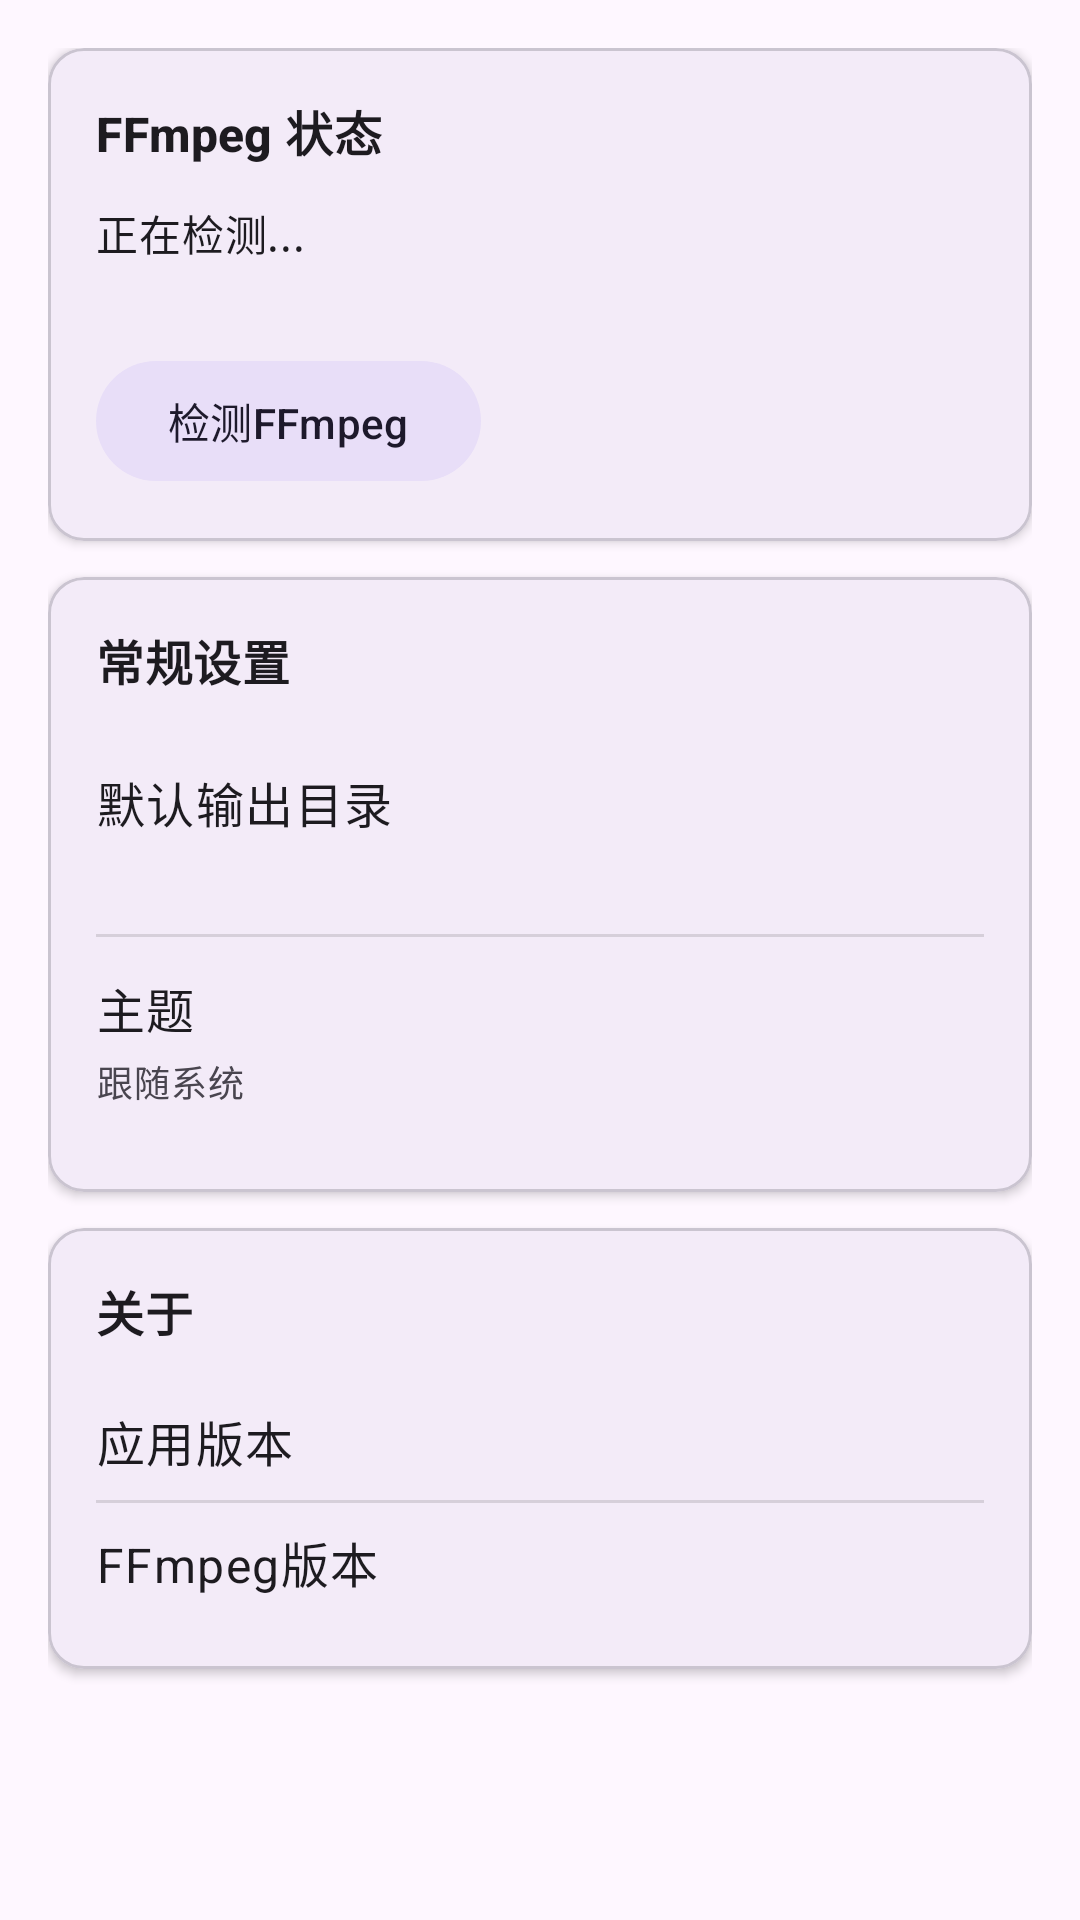

This screen was rendered from an Android layout file. Write that file and the resources it references.
<!-- AndroidManifest.xml: application theme Theme.Origin -->
<!-- res/layout/fragment_settings.xml -->
<?xml version="1.0" encoding="utf-8"?>
<ScrollView
    xmlns:android="http://schemas.android.com/apk/res/android"
    android:layout_width="match_parent"
    android:layout_height="match_parent">

    <LinearLayout
        android:layout_width="match_parent"
        android:layout_height="wrap_content"
        android:orientation="vertical"
        android:padding="16dp">

        
        <com.google.android.material.card.MaterialCardView
            xmlns:app="http://schemas.android.com/apk/res-auto"
            android:layout_width="match_parent"
            android:layout_height="wrap_content"
            android:layout_marginBottom="12dp"
            app:cardElevation="2dp"
            app:cardCornerRadius="12dp">

            <LinearLayout
                android:layout_width="match_parent"
                android:layout_height="wrap_content"
                android:orientation="vertical"
                android:padding="16dp">

                <TextView
                    android:layout_width="wrap_content"
                    android:layout_height="wrap_content"
                    android:text="FFmpeg 状态"
                    android:textAppearance="?attr/textAppearanceTitleMedium"
                    android:textStyle="bold"
                    android:layout_marginBottom="12dp" />

                <TextView
                    android:id="@+id/tvFFmpegStatus"
                    android:layout_width="match_parent"
                    android:layout_height="wrap_content"
                    android:text="正在检测..."
                    android:textAppearance="?attr/textAppearanceBodyMedium"
                    android:layout_marginBottom="4dp" />

                <TextView
                    android:id="@+id/tvFFmpegVersion"
                    android:layout_width="match_parent"
                    android:layout_height="wrap_content"
                    android:textAppearance="?attr/textAppearanceBodySmall"
                    android:textColor="?android:attr/textColorSecondary" />

                <com.google.android.material.button.MaterialButton
                    android:id="@+id/btnCheckFFmpeg"
                    android:layout_width="wrap_content"
                    android:layout_height="wrap_content"
                    android:layout_marginTop="8dp"
                    android:text="@string/settings_check_ffmpeg"
                    style="@style/Widget.Material3.Button.TonalButton" />

            </LinearLayout>

        </com.google.android.material.card.MaterialCardView>

        
        <com.google.android.material.card.MaterialCardView
            xmlns:app="http://schemas.android.com/apk/res-auto"
            android:layout_width="match_parent"
            android:layout_height="wrap_content"
            android:layout_marginBottom="12dp"
            app:cardElevation="2dp"
            app:cardCornerRadius="12dp">

            <LinearLayout
                android:layout_width="match_parent"
                android:layout_height="wrap_content"
                android:orientation="vertical"
                android:padding="16dp">

                <TextView
                    android:layout_width="wrap_content"
                    android:layout_height="wrap_content"
                    android:text="常规设置"
                    android:textAppearance="?attr/textAppearanceTitleMedium"
                    android:textStyle="bold"
                    android:layout_marginBottom="12dp" />

                
                <LinearLayout
                    android:id="@+id/itemOutputDir"
                    android:layout_width="match_parent"
                    android:layout_height="wrap_content"
                    android:orientation="vertical"
                    android:paddingVertical="12dp"
                    android:background="?attr/selectableItemBackground">

                    <TextView
                        android:layout_width="wrap_content"
                        android:layout_height="wrap_content"
                        android:text="@string/settings_output_dir"
                        android:textAppearance="?attr/textAppearanceBodyLarge" />

                    <TextView
                        android:id="@+id/tvOutputDir"
                        android:layout_width="match_parent"
                        android:layout_height="wrap_content"
                        android:textAppearance="?attr/textAppearanceBodySmall"
                        android:textColor="?android:attr/textColorSecondary"
                        android:layout_marginTop="4dp" />

                </LinearLayout>

                <View
                    android:layout_width="match_parent"
                    android:layout_height="1dp"
                    android:background="?android:attr/listDivider" />

                
                <LinearLayout
                    android:id="@+id/itemTheme"
                    android:layout_width="match_parent"
                    android:layout_height="wrap_content"
                    android:orientation="vertical"
                    android:paddingVertical="12dp"
                    android:background="?attr/selectableItemBackground">

                    <TextView
                        android:layout_width="wrap_content"
                        android:layout_height="wrap_content"
                        android:text="@string/settings_theme"
                        android:textAppearance="?attr/textAppearanceBodyLarge" />

                    <TextView
                        android:id="@+id/tvTheme"
                        android:layout_width="match_parent"
                        android:layout_height="wrap_content"
                        android:text="跟随系统"
                        android:textAppearance="?attr/textAppearanceBodySmall"
                        android:textColor="?android:attr/textColorSecondary"
                        android:layout_marginTop="4dp" />

                </LinearLayout>

            </LinearLayout>

        </com.google.android.material.card.MaterialCardView>

        
        <com.google.android.material.card.MaterialCardView
            xmlns:app="http://schemas.android.com/apk/res-auto"
            android:layout_width="match_parent"
            android:layout_height="wrap_content"
            android:layout_marginBottom="12dp"
            app:cardElevation="2dp"
            app:cardCornerRadius="12dp">

            <LinearLayout
                android:layout_width="match_parent"
                android:layout_height="wrap_content"
                android:orientation="vertical"
                android:padding="16dp">

                <TextView
                    android:layout_width="wrap_content"
                    android:layout_height="wrap_content"
                    android:text="@string/settings_about"
                    android:textAppearance="?attr/textAppearanceTitleMedium"
                    android:textStyle="bold"
                    android:layout_marginBottom="12dp" />

                <LinearLayout
                    android:layout_width="match_parent"
                    android:layout_height="wrap_content"
                    android:orientation="horizontal"
                    android:paddingVertical="8dp">

                    <TextView
                        android:layout_width="0dp"
                        android:layout_height="wrap_content"
                        android:layout_weight="1"
                        android:text="应用版本"
                        android:textAppearance="?attr/textAppearanceBodyLarge" />

                    <TextView
                        android:id="@+id/tvAppVersion"
                        android:layout_width="wrap_content"
                        android:layout_height="wrap_content"
                        android:textAppearance="?attr/textAppearanceBodyMedium"
                        android:textColor="?android:attr/textColorSecondary" />

                </LinearLayout>

                <View
                    android:layout_width="match_parent"
                    android:layout_height="1dp"
                    android:background="?android:attr/listDivider" />

                <LinearLayout
                    android:layout_width="match_parent"
                    android:layout_height="wrap_content"
                    android:orientation="horizontal"
                    android:paddingVertical="8dp">

                    <TextView
                        android:layout_width="0dp"
                        android:layout_height="wrap_content"
                        android:layout_weight="1"
                        android:text="@string/settings_ffmpeg_version"
                        android:textAppearance="?attr/textAppearanceBodyLarge" />

                    <TextView
                        android:id="@+id/tvFFmpegVersionInfo"
                        android:layout_width="wrap_content"
                        android:layout_height="wrap_content"
                        android:textAppearance="?attr/textAppearanceBodyMedium"
                        android:textColor="?android:attr/textColorSecondary" />

                </LinearLayout>

            </LinearLayout>

        </com.google.android.material.card.MaterialCardView>

    </LinearLayout>

</ScrollView>
<!-- resources referenced by this layout -->
<resources>
  <string name="settings_about">关于</string>
  <string name="settings_check_ffmpeg">检测FFmpeg</string>
  <string name="settings_ffmpeg_version">FFmpeg版本</string>
  <string name="settings_output_dir">默认输出目录</string>
  <string name="settings_theme">主题</string>
  <style name="Theme.Origin" parent="Theme.Material3.DayNight.NoActionBar">
          <item name="colorPrimary">@color/primary</item>
          <item name="colorPrimaryContainer">@color/primary_container</item>
          <item name="colorOnPrimary">@color/on_primary</item>
          <item name="colorSecondary">@color/secondary</item>
          <item name="colorSecondaryContainer">@color/secondary_container</item>
          <item name="colorOnSecondary">@color/on_secondary</item>
          <item name="colorSurface">@color/surface</item>
          <item name="colorOnSurface">@color/on_surface</item>
          <item name="colorError">@color/error</item>
          <item name="colorOnError">@color/on_error</item>
      </style>
  <color name="primary">#FF6750A4</color>
  <color name="primary_container">#FFEADDFF</color>
  <color name="on_primary">#FFFFFFFF</color>
  <color name="secondary">#FF625B71</color>
  <color name="secondary_container">#FFE8DEF8</color>
  <color name="on_secondary">#FFFFFFFF</color>
  <color name="surface">#FFFEF7FF</color>
  <color name="on_surface">#FF1D1B20</color>
  <color name="error">#FFB3261E</color>
  <color name="on_error">#FFFFFFFF</color>
</resources>
